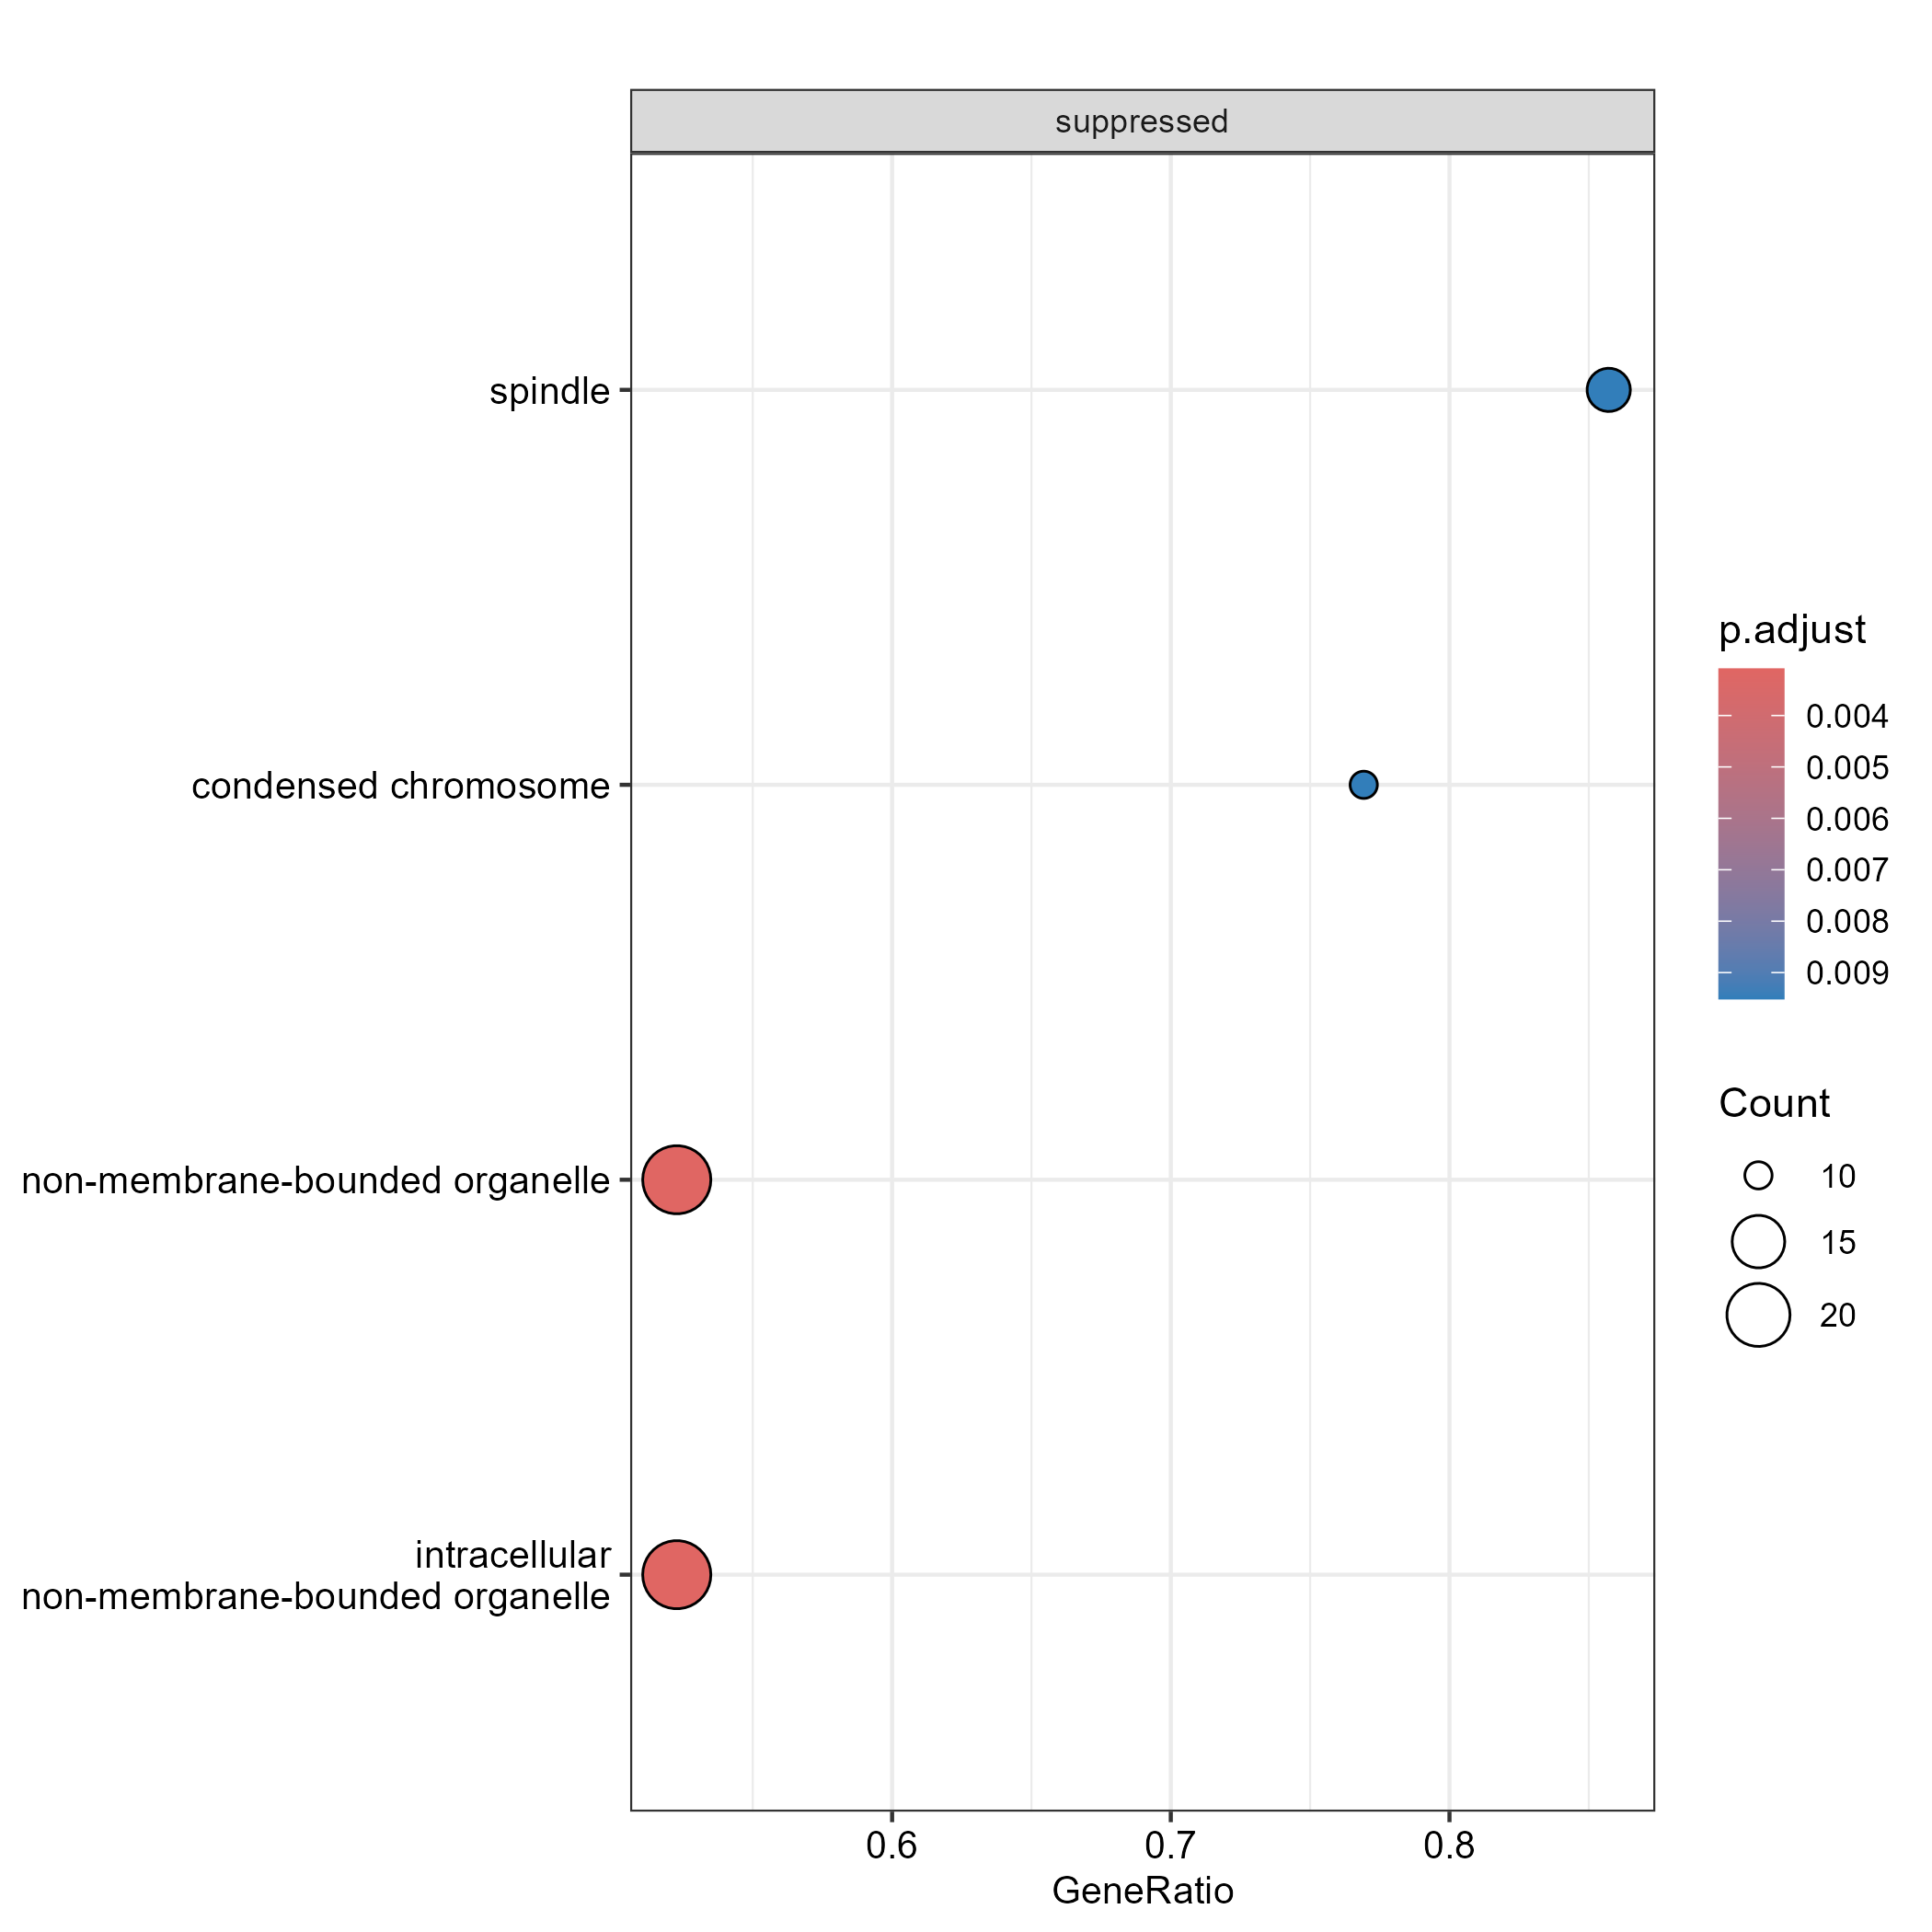

The table this chart was drawn from, first rows:
ID, Description, setSize, enrichmentScore, NES, pvalue, p.adjust, qvalue, rank, leading_edge, core_enrichment
GO:0043228, non-membrane-bounded organelle, 44, -0.4767, -2.483, 1.67136299732348e-05, 0.003092, 0.002278, 90, tags=52%, list=23%, signal=45%, racgap1/g4474/cenpn/rpl29/cdc20/ckap2l/c…
GO:0043232, intracellular non-membrane-bounded organ…, 44, -0.4767, -2.483, 1.67136299732348e-05, 0.003092, 0.002278, 90, tags=52%, list=23%, signal=45%, racgap1/g4474/cenpn/rpl29/cdc20/ckap2l/c…
GO:0000793, condensed chromosome, 13, -0.6756, -2.365, 0.0001119, 0.009512, 0.007009, 85, tags=77%, list=22%, signal=62%, g4474/cenpn/cdc20/ccnb1/aurkb/smc2/ncapd…
GO:0005819, spindle, 14, -0.6496, -2.318, 0.0001285, 0.009512, 0.007009, 114, tags=86%, list=29%, signal=63%, cdca8/dlgap5/racgap1/g4474/cdc20/ckap2l/…
GO:0007049, cell cycle, 33, -0.4739, -2.258, 9.81588247603158e-05, 0.009512, 0.007009, 169, tags=79%, list=43%, signal=49%, g12853/cdc45/pttg1/ccna2/ncapd3/rbbp8/pb…
GO:0005694, chromosome, 22, -0.546, -2.244, 0.0001867, 0.01152, 0.008485, 85, tags=59%, list=22%, signal=49%, g4474/cenpn/cdc20/ccnb1/aurkb/wdhd1/smc2…
GO:0071103, DNA conformation change, 13, -0.6299, -2.205, 0.0004727, 0.01514, 0.01116, 80, tags=69%, list=20%, signal=57%, cenpn/ccnb1/aurkb/cdk1/smc2/ncapd2/knl1/…
GO:0031981, nuclear lumen, 46, -0.4149, -2.189, 0.0004356, 0.01514, 0.01116, 90, tags=48%, list=23%, signal=42%, racgap1/g4474/cenpn/cdc20/pir/ccnb1/aurk…
GO:0005654, nucleoplasm, 43, -0.4212, -2.187, 0.0006207, 0.01514, 0.01116, 90, tags=49%, list=23%, signal=42%, racgap1/g4474/cenpn/cdc20/pir/ccnb1/aurk…
GO:0000278, mitotic cell cycle, 30, -0.4738, -2.172, 0.000539, 0.01514, 0.01116, 169, tags=80%, list=43%, signal=49%, g12853/cdc45/pttg1/ccna2/ncapd3/rbbp8/pb…
GO:0015630, microtubule cytoskeleton, 19, -0.5485, -2.15, 0.0005314, 0.01514, 0.01116, 114, tags=74%, list=29%, signal=55%, cdca8/dlgap5/racgap1/g4474/cdc20/ckap2l/…
GO:0022414, reproductive process, 30, -0.4681, -2.146, 0.0006549, 0.01514, 0.01116, 77, tags=47%, list=20%, signal=41%, rpl29/cdc20/ccnb1/aurkb/safb/cdk1/smc2/n…
GO:0005829, cytosol, 47, -0.4055, -2.14, 0.0006147, 0.01514, 0.01116, 90, tags=51%, list=23%, signal=45%, racgap1/dck/g4474/cndp1/ckma/cenpn/rpl29…
GO:0051301, cell division, 12, -0.6284, -2.133, 0.0005514, 0.01514, 0.01116, 90, tags=75%, list=23%, signal=60%, racgap1/cdc20/ccnb1/aurkb/kif20a/cdk1/g7…
GO:1903047, mitotic cell cycle process, 27, -0.4809, -2.131, 0.0006265, 0.01514, 0.01116, 169, tags=81%, list=43%, signal=50%, g12853/cdc45/pttg1/ccna2/ncapd3/rbbp8/cd…
GO:0005813, centrosome, 11, -0.6506, -2.12, 0.0004208, 0.01514, 0.01116, 71, tags=73%, list=18%, signal=61%, cdc20/ckap2l/ccnb1/aurkb/hmmr/cdk1/kifc1…
GO:0022402, cell cycle process, 31, -0.4568, -2.118, 0.0007038, 0.01532, 0.01129, 169, tags=77%, list=43%, signal=48%, g12853/cdc45/pttg1/ccna2/ncapd3/rbbp8/cd…
GO:1901363, heterocyclic compound binding, 28, -0.4639, -2.078, 0.001244, 0.02557, 0.01884, 57, tags=43%, list=15%, signal=39%, wdhd1/phf19/tyms/safb/smc2/aebp1a/h1-0/k…
GO:0005622, intracellular anatomical structure, 102, -0.3069, -1.872, 0.001346, 0.02622, 0.01932, 90, tags=35%, list=23%, signal=37%, racgap1/dck/g4474/cndp1/ckma/cenpn/rpl29…
GO:0000775, chromosome, centromeric region, 16, -0.5573, -2.09, 0.001894, 0.03245, 0.02391, 85, tags=62%, list=22%, signal=51%, g4474/cenpn/cdc20/ccnb1/aurkb/wdhd1/smc2…
GO:0098687, chromosomal region, 16, -0.5573, -2.09, 0.001894, 0.03245, 0.02391, 85, tags=62%, list=22%, signal=51%, g4474/cenpn/cdc20/ccnb1/aurkb/wdhd1/smc2…
GO:0005634, nucleus, 56, -0.3658, -2.011, 0.001957, 0.03245, 0.02391, 90, tags=43%, list=23%, signal=39%, racgap1/dck/g4474/cenpn/cdc20/pir/ccnb1/…
GO:0050794, regulation of cellular process, 86, -0.3174, -1.903, 0.002017, 0.03245, 0.02391, 71, tags=31%, list=18%, signal=33%, cdc20/ccn2a/pir/ccnb1/aurkb/wdhd1/phf19/…
GO:0097159, organic cyclic compound binding, 29, -0.452, -2.035, 0.002426, 0.03276, 0.02414, 57, tags=41%, list=15%, signal=38%, wdhd1/phf19/tyms/safb/smc2/aebp1a/h1-0/k…
GO:0051276, chromosome organization, 30, -0.4423, -2.027, 0.002276, 0.03276, 0.02414, 169, tags=80%, list=43%, signal=49%, g12853/cdc45/pttg1/ccna2/ncapd3/g15308/c…
GO:0005815, microtubule organizing center, 13, -0.5751, -2.013, 0.002802, 0.03276, 0.02414, 71, tags=62%, list=18%, signal=52%, cdc20/ckap2l/ccnb1/aurkb/hmmr/cdk1/kifc1…
GO:0051321, meiotic cell cycle, 15, -0.547, -1.982, 0.002775, 0.03276, 0.02414, 90, tags=60%, list=23%, signal=48%, racgap1/cdc20/aurkb/cdk1/smc2/ncapd2/kif…
GO:0031974, membrane-enclosed lumen, 53, -0.3577, -1.944, 0.002833, 0.03276, 0.02414, 90, tags=42%, list=23%, signal=37%, racgap1/g4474/cenpn/cdc20/pir/ccnb1/aurk…
GO:0043233, organelle lumen, 53, -0.3577, -1.944, 0.002833, 0.03276, 0.02414, 90, tags=42%, list=23%, signal=37%, racgap1/g4474/cenpn/cdc20/pir/ccnb1/aurk…
GO:0070013, intracellular organelle lumen, 53, -0.3577, -1.944, 0.002833, 0.03276, 0.02414, 90, tags=42%, list=23%, signal=37%, racgap1/g4474/cenpn/cdc20/pir/ccnb1/aurk…
GO:0043229, intracellular organelle, 92, -0.3122, -1.882, 0.002704, 0.03276, 0.02414, 90, tags=36%, list=23%, signal=36%, racgap1/dck/g4474/cenpn/rpl29/cdc20/ccn2…
GO:0043226, organelle, 94, -0.3035, -1.842, 0.002553, 0.03276, 0.02414, 90, tags=35%, list=23%, signal=36%, racgap1/dck/g4474/cenpn/rpl29/cdc20/ccn2…
GO:0007051, spindle organization, 10, -0.6188, -1.953, 0.003333, 0.03662, 0.02698, 110, tags=80%, list=28%, signal=59%, dlgap5/racgap1/g4474/cdc20/ccnb1/aurkb/g…
GO:0050789, regulation of biological process, 89, -0.3015, -1.811, 0.003365, 0.03662, 0.02698, 71, tags=30%, list=18%, signal=32%, cdc20/ccn2a/pir/ccnb1/aurkb/wdhd1/phf19/…
GO:0033043, regulation of organelle organization, 31, -0.4081, -1.892, 0.003486, 0.03685, 0.02715, 90, tags=48%, list=23%, signal=41%, racgap1/g4474/cdc20/ccn2a/ccnb1/aurkb/wd…
GO:0006325, chromatin organization, 16, -0.5248, -1.968, 0.004724, 0.03872, 0.02853, 80, tags=62%, list=20%, signal=52%, cenpn/ccnb1/aurkb/wdhd1/phf19/safb/cdk1/…
GO:0000228, nuclear chromosome, 16, -0.5231, -1.962, 0.004886, 0.03872, 0.02853, 85, tags=56%, list=22%, signal=46%, g4474/ccnb1/aurkb/wdhd1/smc2/ncapd2/h1-0…
GO:0003006, developmental process involved in reprod…, 13, -0.5589, -1.957, 0.00479, 0.03872, 0.02853, 63, tags=54%, list=16%, signal=47%, ccnb1/aurkb/safb/cdk1/knl1/g7374/cyp19a1…
GO:0003676, nucleic acid binding, 21, -0.4744, -1.939, 0.004398, 0.03872, 0.02853, 57, tags=48%, list=15%, signal=43%, wdhd1/phf19/tyms/safb/smc2/aebp1a/h1-0/r…
GO:0030154, cell differentiation, 38, -0.3898, -1.93, 0.004242, 0.03872, 0.02853, 71, tags=39%, list=18%, signal=36%, cdc20/ccn2a/pir/ccnb1/aurkb/phf19/tyms/s…
GO:0048869, cellular developmental process, 38, -0.3898, -1.93, 0.004242, 0.03872, 0.02853, 71, tags=39%, list=18%, signal=36%, cdc20/ccn2a/pir/ccnb1/aurkb/phf19/tyms/s…
GO:0008283, cell population proliferation, 15, -0.5286, -1.916, 0.004918, 0.03872, 0.02853, 110, tags=67%, list=28%, signal=50%, dlgap5/racgap1/rpl29/ccn2a/ccnb1/aurkb/s…
GO:0005737, cytoplasm, 87, -0.3109, -1.858, 0.004045, 0.03872, 0.02853, 90, tags=37%, list=23%, signal=36%, racgap1/dck/g4474/cndp1/ckma/cenpn/rpl29…
GO:0032991, protein-containing complex, 51, -0.3423, -1.843, 0.004405, 0.03872, 0.02853, 90, tags=39%, list=23%, signal=35%, racgap1/g4474/cenpn/rpl29/cdc20/ccnb1/au…
GO:0043231, intracellular membrane-bounded organelle, 81, -0.3062, -1.814, 0.003773, 0.03872, 0.02853, 90, tags=36%, list=23%, signal=35%, racgap1/dck/g4474/cenpn/rpl29/cdc20/ccn2…
GO:0065007, biological regulation, 94, -0.2955, -1.793, 0.004055, 0.03872, 0.02853, 71, tags=30%, list=18%, signal=32%, cdc20/ccn2a/pir/ccnb1/aurkb/wdhd1/phf19/…
GO:0005575, cellular_component, 116, -0.2809, -1.743, 0.004892, 0.03872, 0.02853, 90, tags=33%, list=23%, signal=36%, racgap1/dck/g4474/cndp1/ckma/cenpn/rpl29…
GO:0005856, cytoskeleton, 24, -0.4566, -1.98, 0.005504, 0.04221, 0.03111, 114, tags=62%, list=29%, signal=47%, cdca8/dlgap5/racgap1/g4474/cdc20/ckap2l/…
GO:0000226, microtubule cytoskeleton organization, 14, -0.546, -1.949, 0.005705, 0.04221, 0.03111, 110, tags=71%, list=28%, signal=53%, dlgap5/racgap1/g4474/cdc20/ccnb1/aurkb/k…
GO:0007017, microtubule-based process, 14, -0.546, -1.949, 0.005705, 0.04221, 0.03111, 110, tags=71%, list=28%, signal=53%, dlgap5/racgap1/g4474/cdc20/ccnb1/aurkb/k…
GO:0022412, cellular process involved in reproductio…, 15, -0.523, -1.895, 0.005909, 0.04287, 0.03159, 90, tags=60%, list=23%, signal=48%, racgap1/cdc20/ccnb1/aurkb/cdk1/knl1/g737…
GO:0030261, chromosome condensation, 10, -0.5983, -1.889, 0.006232, 0.04434, 0.03267, 63, tags=60%, list=16%, signal=52%, ccnb1/aurkb/cdk1/smc2/ncapd2/top2a
GO:0007059, chromosome segregation, 19, -0.4747, -1.86, 0.006948, 0.04674, 0.03444, 114, tags=63%, list=29%, signal=47%, cdca8/dlgap5/racgap1/g4474/cdc20/ccnb1/a…
GO:0098813, nuclear chromosome segregation, 19, -0.4747, -1.86, 0.006948, 0.04674, 0.03444, 114, tags=63%, list=29%, signal=47%, cdca8/dlgap5/racgap1/g4474/cdc20/ccnb1/a…
GO:0032502, developmental process, 62, -0.3214, -1.799, 0.006755, 0.04674, 0.03444, 77, tags=34%, list=20%, signal=32%, rpl29/cdc20/ccn2a/pir/ccnb1/aurkb/wdhd1/…
GO:0140013, meiotic nuclear division, 13, -0.5452, -1.908, 0.007376, 0.04788, 0.03528, 90, tags=62%, list=23%, signal=49%, racgap1/cdc20/aurkb/cdk1/smc2/ncapd2/kif…
GO:1903046, meiotic cell cycle process, 13, -0.5452, -1.908, 0.007376, 0.04788, 0.03528, 90, tags=62%, list=23%, signal=49%, racgap1/cdc20/aurkb/cdk1/smc2/ncapd2/kif…
